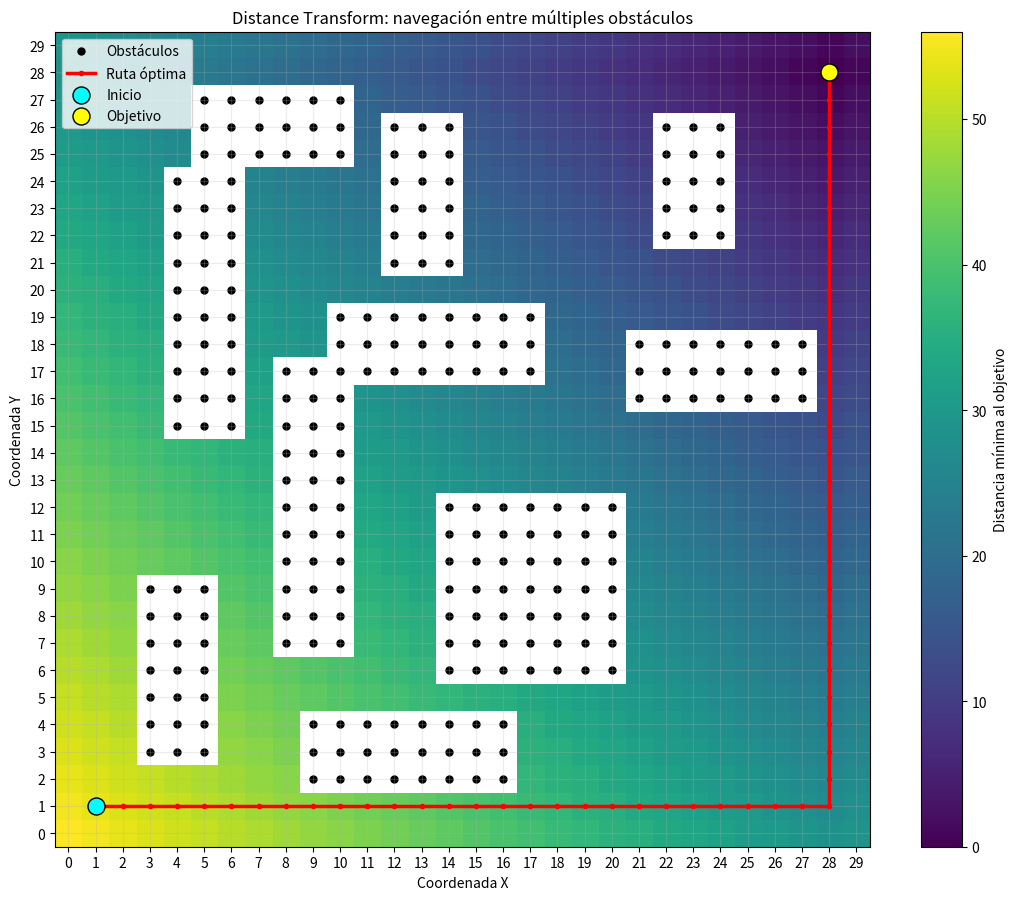

This figure's Python source:
import numpy as np
import matplotlib.pyplot as plt
from collections import deque

# =====================================
# 1. MAPA DE OCUPACIÓN
# =====================================
SIZE = 30
grid = np.zeros((SIZE, SIZE), dtype=int)

# Obstáculos de distintas formas y tamaños
grid[3:10, 3:6] = 1
grid[2:5, 9:17] = 1
grid[7:18, 8:11] = 1
grid[6:13, 14:21] = 1
grid[15:25, 4:7] = 1
grid[17:20, 10:18] = 1
grid[21:27, 12:15] = 1
grid[16:19, 21:28] = 1
grid[22:27, 22:25] = 1
grid[25:28, 5:11] = 1

start = (1, 1)
goal = (28, 28)

# Asegurar que inicio y objetivo estén libres
grid[start[1], start[0]] = 0
grid[goal[1], goal[0]] = 0

# Movimientos permitidos: arriba, abajo, izquierda, derecha
MOVES = [(-1, 0), (1, 0), (0, -1), (0, 1)]

# =====================================
# 2. DISTANCE TRANSFORM MEDIANTE BFS
# =====================================
dist = np.full((SIZE, SIZE), np.inf)
dist[goal[1], goal[0]] = 0

queue = deque([goal])

while queue:
    x, y = queue.popleft()

    for dx, dy in MOVES:
        nx, ny = x + dx, y + dy

        if not (0 <= nx < SIZE and 0 <= ny < SIZE):
            continue

        if grid[ny, nx] == 1:
            continue

        if np.isinf(dist[ny, nx]):
            dist[ny, nx] = dist[y, x] + 1
            queue.append((nx, ny))

# =====================================
# 3. EXTRAER LA RUTA ÓPTIMA
# =====================================
path = [start]
pos = start

for _ in range(SIZE * SIZE):
    if pos == goal:
        break

    x, y = pos
    candidates = []

    for dx, dy in MOVES:
        nx, ny = x + dx, y + dy

        if not (0 <= nx < SIZE and 0 <= ny < SIZE):
            continue

        if grid[ny, nx] == 1:
            continue

        if dist[ny, nx] < dist[y, x]:
            candidates.append((nx, ny))

    if not candidates:
        break

    # Escoger la celda libre con menor distancia restante
    pos = min(candidates, key=lambda p: dist[p[1], p[0]])
    path.append(pos)

path = np.array(path)

# =====================================
# 4. RESULTADOS
# =====================================
reached = tuple(path[-1]) == goal

print("\n===== RESULTADOS DISTANCE TRANSFORM =====")
print(f"Mapa: {SIZE} x {SIZE}")
print(f"Inicio: {start}")
print(f"Objetivo: {goal}")
print(f"Obstáculos: {np.sum(grid == 1)} celdas ocupadas")

if reached:
    print("Estado: objetivo alcanzado")
    print(f"Distancia mínima: {int(dist[start[1], start[0]])} movimientos")
    print(f"Movimientos de la ruta: {len(path) - 1}")
else:
    print("Estado: no se encontró una ruta al objetivo")

# =====================================
# 5. VISUALIZACIÓN
# =====================================
fig, ax = plt.subplots(figsize=(11, 9))

# Mapa de distancias; los obstáculos quedan enmascarados
distance_map = np.ma.masked_where(grid == 1, dist)

im = ax.imshow(
    distance_map,
    origin="lower",
    cmap="viridis",
    interpolation="nearest",
    extent=(-0.5, SIZE - 0.5, -0.5, SIZE - 0.5)
)

# Obstáculos
obs_y, obs_x = np.where(grid == 1)
ax.scatter(obs_x, obs_y, c="black", s=25, label="Obstáculos")

# Ruta calculada
if len(path) > 0:
    ax.plot(
        path[:, 0],
        path[:, 1],
        color="red",
        linewidth=2.5,
        marker="o",
        markersize=3,
        label="Ruta óptima"
    )

# Inicio y objetivo
ax.scatter(*start, c="cyan", edgecolors="black", s=150, label="Inicio", zorder=5)
ax.scatter(*goal, c="yellow", edgecolors="black", s=150, label="Objetivo", zorder=5)

ax.set_title("Distance Transform: navegación entre múltiples obstáculos")
ax.set_xlabel("Coordenada X")
ax.set_ylabel("Coordenada Y")
ax.set_xticks(range(SIZE))
ax.set_yticks(range(SIZE))
ax.grid(True, alpha=0.25)
ax.legend(loc="upper left")
fig.colorbar(im, ax=ax, label="Distancia mínima al objetivo")

plt.tight_layout()
plt.show()
